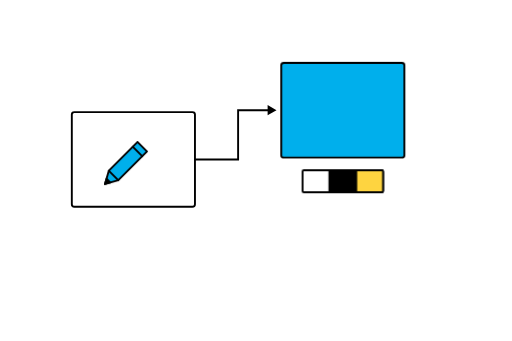
t = 0.00 s
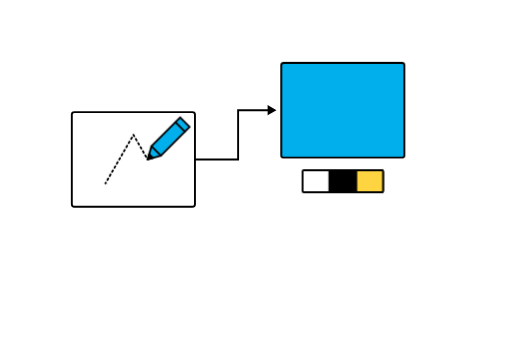
t = 1.40 s
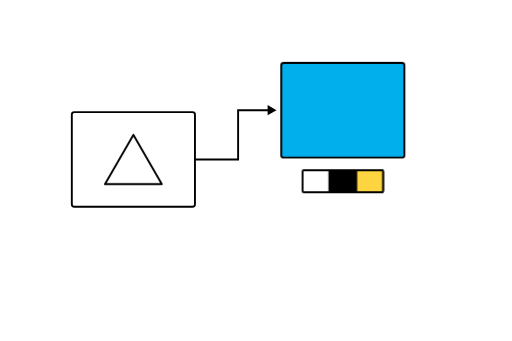
t = 2.60 s
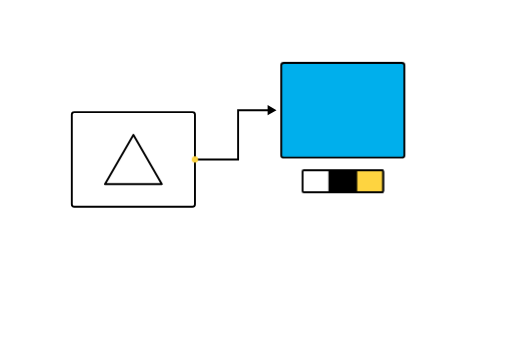
t = 4.00 s
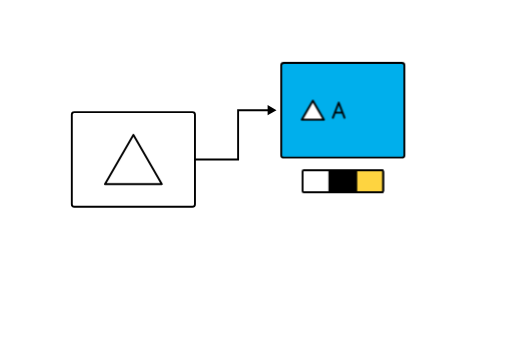
t = 5.30 s
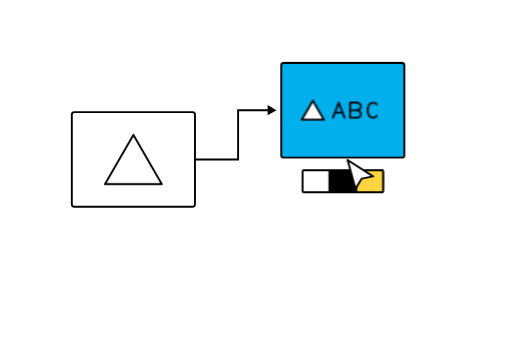
t = 6.10 s

The animated SVG that drew these frames (rendered in a browser with its animation timeline set to each time). Animation: 16 CSS @keyframes rules; one cycle of 8.00 s, repeats indefinitely.

<svg xmlns="http://www.w3.org/2000/svg" width="1620" height="1080" viewBox="0 0 1620 1080" fill="none" data-illustration="logo-digitize">
<title>Logo Design — from pencil sketch to digital ABC logo</title>
<desc>A pencil draws one large centered triangle on landscape paper. A yellow dot transfers the sketch along an arrow to a blue digital panel, where the same triangle sits to the left of ABC. The sketch contains only the triangle; the digital version adds the ABC wordmark. After ABC types, a cursor clicks three palette swatches, changing the digital logo to white, black, and yellow surfaces.</desc>
<defs><mask id="sketch-triangle-reveal" maskUnits="userSpaceOnUse" x="205" y="372" width="200" height="176"><path class="triangle-reveal" d="M215 537.942286 L305 382.057714 L395 537.942286 L215 537.942286" pathLength="1" stroke="white" stroke-width="12" stroke-dasharray="1" /></mask></defs>
<style>
[data-illustration="logo-digitize"] .triangle-reveal{animation:ld-reveal 8s linear infinite}
[data-illustration="logo-digitize"] .sketch-dotted{animation:ld-dotted 8s steps(1,end) infinite}
[data-illustration="logo-digitize"] .sketch-solid{animation:ld-solid 8s steps(1,end) infinite}
[data-illustration="logo-digitize"] .pencil-position{animation:ld-pencil 8s linear infinite}
[data-illustration="logo-digitize"] .pencil-visibility{animation:ld-pencil-show 8s steps(1,end) infinite}
[data-illustration="logo-digitize"] .transfer-dot{animation:ld-transfer 8s linear infinite}
[data-illustration="logo-digitize"] .digital-result{animation:ld-result 8s steps(1,end) infinite}
[data-illustration="logo-digitize"] .digital-bump{animation:ld-bump 8s linear infinite}
[data-illustration="logo-digitize"] .letter-a{animation:ld-a 8s steps(1,end) infinite}
[data-illustration="logo-digitize"] .letter-b{animation:ld-b 8s steps(1,end) infinite}
[data-illustration="logo-digitize"] .letter-c{animation:ld-c 8s steps(1,end) infinite}
@keyframes ld-reveal{0%,5%,96%,100%{stroke-dashoffset:1}30%,95.999%{stroke-dashoffset:0}}
@keyframes ld-dotted{0%,96%,100%{opacity:1}30%{opacity:0}}
@keyframes ld-solid{0%,96%,100%{opacity:0}30%{opacity:1}}
@keyframes ld-pencil{0%,5%{transform:translate(215px,537.942286px)}13.333333%{transform:translate(305px,382.057714px)}21.666667%{transform:translate(395px,537.942286px)}30%,100%{transform:translate(215px,537.942286px)}}
@keyframes ld-pencil-show{0%,96%,100%{opacity:1}32.5%{opacity:0}}
@keyframes ld-transfer{0%,49.999%{opacity:0;transform:translate(346.675320px,460px)}50%{opacity:1;transform:translate(346.675320px,460px)}52.387395%{opacity:1;transform:translate(483.337660px,460px)}55.112605%{opacity:1;transform:translate(483.337660px,304px)}57.5%{opacity:1;transform:translate(620px,304px)}57.501%,100%{opacity:0;transform:translate(620px,304px)}}
@keyframes ld-result{0%,96%,100%{opacity:0}57.5%{opacity:1}}
@keyframes ld-bump{0%,57.5%{transform:translate(0,0);animation-timing-function:cubic-bezier(.22,1,.36,1)}60%{transform:translate(-15.069767px,-15.069767px);animation-timing-function:cubic-bezier(.65,0,.35,1)}65.833333%,100%{transform:translate(0,0)}}
@keyframes ld-a{0%,96%,100%{opacity:0}66.25%{opacity:1}}
@keyframes ld-b{0%,96%,100%{opacity:0}70%{opacity:1}}
@keyframes ld-c{0%,96%,100%{opacity:0}73.75%{opacity:1}}
@media(prefers-reduced-motion:reduce){[data-illustration="logo-digitize"] *{animation:none}[data-illustration="logo-digitize"] .sketch-dotted,[data-illustration="logo-digitize"] .pencil-visibility,[data-illustration="logo-digitize"] .transfer-dot{opacity:0}}

[data-illustration="logo-digitize"] .palette-surface{animation:ld-surface 8s steps(1,end) infinite}
[data-illustration="logo-digitize"] .palette-symbol{animation:ld-symbol-color 8s steps(1,end) infinite}
[data-illustration="logo-digitize"] .palette-ink{animation:ld-ink 8s steps(1,end) infinite}
[data-illustration="logo-digitize"] .palette-cursor{animation:ld-palette-cursor 8s cubic-bezier(.65,0,.35,1) infinite}
[data-illustration="logo-digitize"] .palette-click{animation:ld-palette-click 8s linear infinite}
@keyframes ld-surface{0%,96%,100%{fill:#00AFEC}78.5%{fill:#fff}84.75%{fill:#000}91%{fill:#FED440}}
@keyframes ld-symbol-color{0%,96%,100%{fill:#fff;stroke:#000}78.5%{fill:#000;stroke:#000}84.75%{fill:#fff;stroke:#fff}91%{fill:#000;stroke:#000}}
@keyframes ld-ink{0%,96%,100%{stroke:#000}84.75%{stroke:#fff}91%{stroke:#000}}
@keyframes ld-palette-cursor{0%,74.999%{opacity:0;transform:translate(930px,520px)}75%{opacity:1;transform:translate(930px,520px)}77.5%,80%{opacity:1;transform:translate(730px,655px)}83.75%,86.25%{opacity:1;transform:translate(815px,655px)}90%,94%{opacity:1;transform:translate(900px,655px)}96%,100%{opacity:0;transform:translate(930px,520px)}}
@keyframes ld-palette-click{0%,77.5%,79.5%,83.75%,85.75%,90%,92%,100%{transform:translateY(0)}78.5%,84.75%,91%{transform:translateY(3px)}}
@media(prefers-reduced-motion:reduce){[data-illustration="logo-digitize"] .palette-surface,[data-illustration="logo-digitize"] .palette-symbol,[data-illustration="logo-digitize"] .palette-ink,[data-illustration="logo-digitize"] .palette-cursor,[data-illustration="logo-digitize"] .palette-click{animation:none}[data-illustration="logo-digitize"] .palette-cursor{opacity:0}}
@media(prefers-reduced-motion:reduce){[data-illustration="logo-digitize"] [class]{animation:none}}
</style>
<g transform="translate(270 45)" stroke="#000" stroke-width="6" stroke-linecap="round" stroke-linejoin="round">
 <g id="landscape-sketch-paper" transform="translate(-153.32467957 0)"><rect x="110" y="310" width="390" height="300" rx="8" fill="#fff"/>
 <path class="sketch-dotted" d="M215 537.942286 L305 382.057714 L395 537.942286 L215 537.942286" stroke-dasharray="5 10" mask="url(#sketch-triangle-reveal)"/>
 <path class="sketch-solid" d="M215 537.942286 L305 382.057714 L395 537.942286 L215 537.942286"/></g>
 <g id="digitization-arrow"><g id="strategy-style-connector" stroke-width="6" stroke-linecap="butt" stroke-linejoin="miter"><path d="M346.675320 460H483.337660V304H590.729"/><path d="M576.744 287.687 605 304 576.744 320.313Z" fill="#000" stroke="none"/></g><circle class="transfer-dot" r="10" fill="#FED440" stroke="none"/></g>
 <g id="raised-digital-stage" transform="translate(0 -126)"><g id="digital-panel"><rect id="digital-panel-background" class="palette-surface" x="620" y="280" width="390" height="300" rx="8" fill="#00AFEC" stroke="none"/>
 <g class="digital-bump"><rect x="620" y="280" width="390" height="300" rx="8" fill="none"/>
 <g class="digital-result"><g transform="translate(10 -70)"><path id="digital-symbol" class="palette-symbol" d="M675 530.310889 L710 469.689111 L745 530.310889Z" fill="#fff"/>
 <g class="palette-ink" id="abc-wordmark" transform="translate(200 64) scale(.8)" stroke-width="7.5"><path class="letter-a" d="m717 575 23-60 23 60m-37-20h28"/>
 <path class="letter-b" d="M785 575v-60h20c30 0 30 30 0 30h-20m20 0c30 0 30 30 0 30h-20"/>
 <path class="letter-c" d="M891 523c-8-11-36-14-36 22s28 33 36 22"/></g></g></g></g></g>
 <g id="digital-palette" transform="translate(512.5 285) scale(.5)" stroke-width="12"><rect x="350" y="670" width="510" height="140" rx="8" fill="#fff"/><path d="M520 670h170v140H520Z" fill="#000"/><path d="M690 670h162a8 8 0 0 1 8 8v124a8 8 0 0 1-8 8H690Z" fill="#FED440"/></g>
 <g class="palette-cursor"><g class="palette-click"><path d="M0 0 25 91 45 59 81 52Z" fill="#fff"/></g></g>
 </g><g transform="translate(-153.32467957 0)"><g class="pencil-visibility"><g class="pencil-position"><g id="drawing-pencil"><path d="M0 0 12-42 103-133 133-103 42-12Z" fill="#00AFEC"/><path d="m12-42 30 30M88-118l30 30"/><path d="M0 0 5-17 17-5Z" fill="#000"/></g></g></g>
</g></g></svg>
